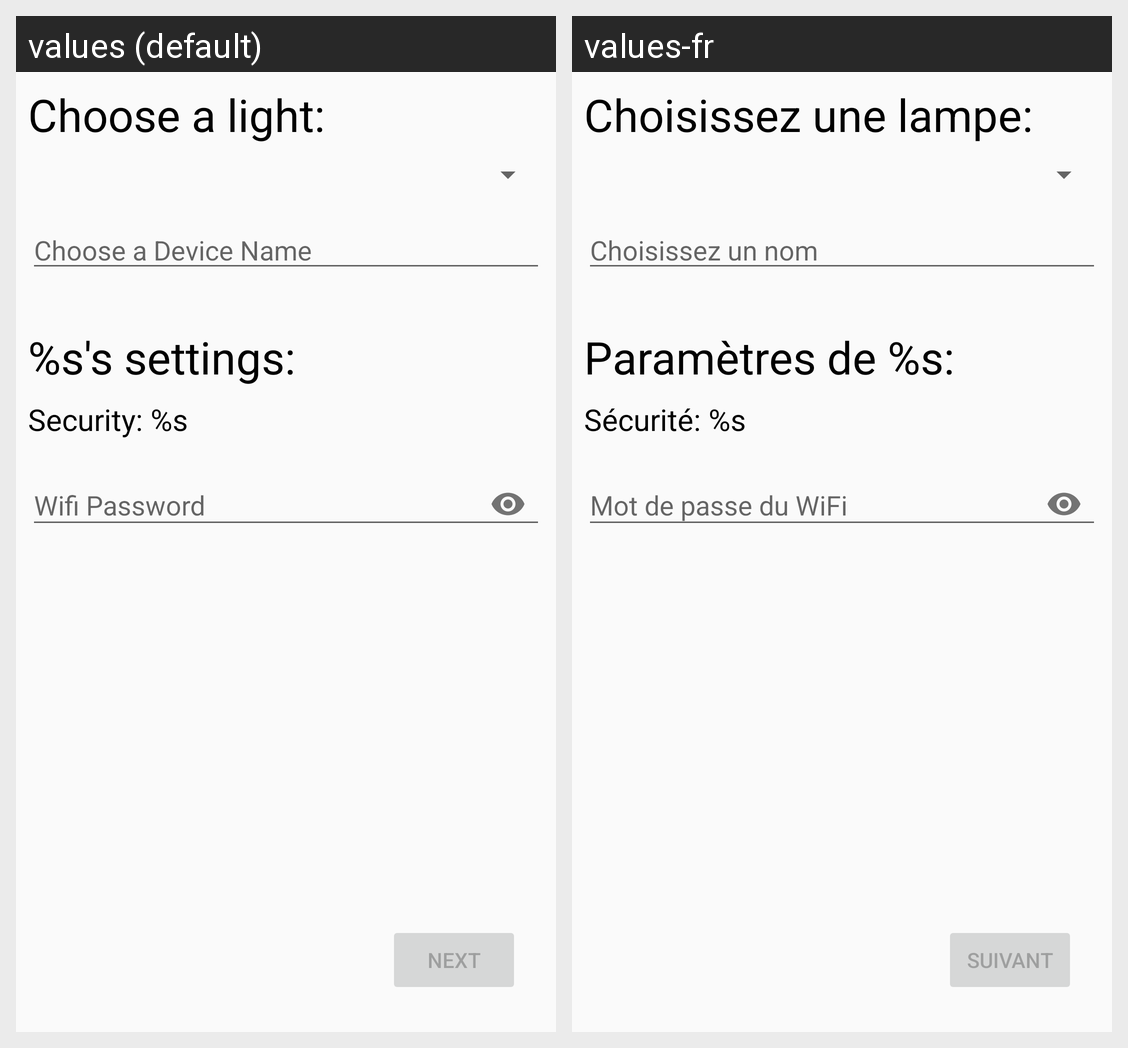

Strings drawn on this Android screen and how each of the app's shown locales translates them:
Android screen res/layout/activity_add_devices.xml rendered under 2 locales, left to right: values (default), values-fr. Device: Nexus 5 (rendered at 1080×1920; each locale shown at half size, 540×960, under a caption strip naming it); theme AppTheme.
Strings drawn on this screen, with the default value and each locale's value (text and hints the layout hard-codes, and strings that could not be matched under every locale, appear in the picture but are not listed):

choose_a_light
  values: Choose a light:
  values-fr: Choisissez une lampe:

network_settings
  values: %s's settings:
  values-fr: Paramètres de %s:

security_s
  values: Security: %s
  values-fr: Sécurité: %s

next
  values: Next
  values-fr: Suivant

wifi_password
  values: Wifi Password
  values-fr: Mot de passe du WiFi

choose_a_device_name
  values: Choose a Device Name
  values-fr: Choisissez un nom
